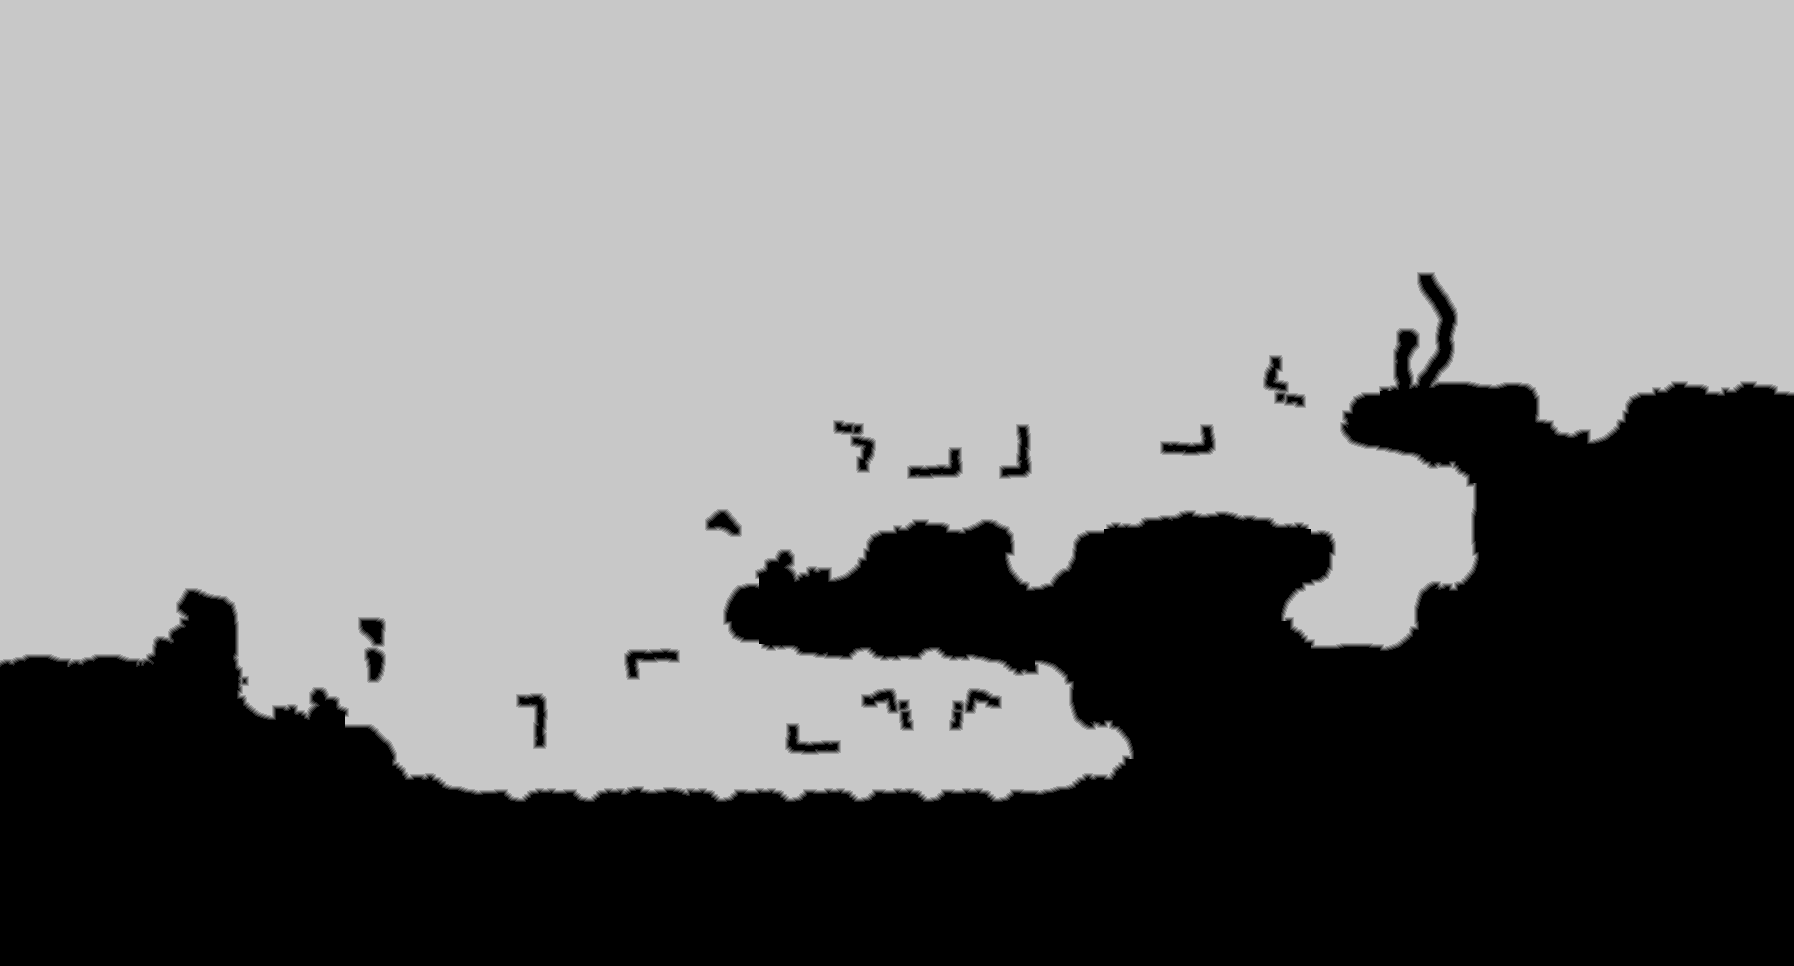

The file beside this chart, header and first rows:
source	tdt_hull ranged
truth	truth_3a69f7cf3f0.tsv
width	1794
height	966
nibble	0	614748
nibble	1	7407
nibble	2	7544
nibble	3	7596
nibble	4	7564
nibble	5	1088145
